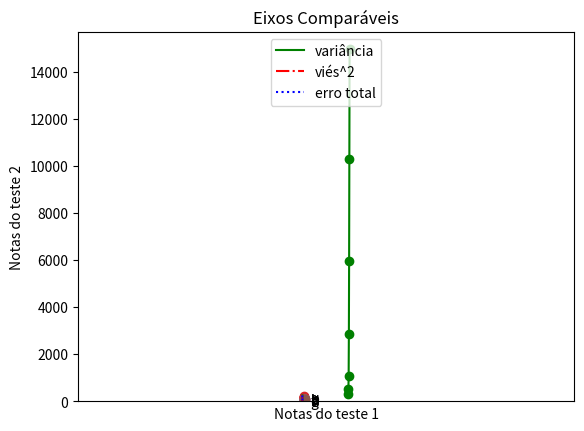

Write the Python code that produced this figure.
from matplotlib import pyplot as plt 

anos = [1950, 1960, 1970, 1980, 1990, 2000, 2010]
pib = [300.2, 543.3, 1075.9, 2862.5, 5979.6, 10289.7, 14958.3]

#crie um gráfico de linhas, anos no eixo x, pib no eixo y
plt.plot(anos, pib, color='green', marker='o', linestyle='solid')

# adicionando título
plt.title("PIB Nominal")

# adicionando rótulo ao eixo y e x
plt.ylabel("Bilhões de Dólares")
plt.xlabel("Anos")
plt.show()

#GRÁFICO DE BARRAS PARA REPRESENTAR UM CONJUNTO DISCRETO DE ITENS
movies = ["Annie Hall", "Ben-Hur", "Casablanca", "Gandhi", "West Side Story"]
num_oscars = [5, 11, 3, 8, 10]

plt.bar(range(len(movies)), num_oscars)
plt.title("Meus Filmes Favoritos")        #adicionando um título
plt.ylabel("Nº de Oscars")                # rótulo do eixo y
plt.xticks(range(len(movies)), movies)    # rótulo do eixo x com os nomes dos filmes nos centros das barras

plt.show()

#GRÁFICO DE BARRAS TAMBÉM É BOM ARA REPRESENTAR DISTRIBUIÇÕES DE VALORES
from collections import Counter
grades = [83, 95, 91, 87, 70, 0, 85, 82, 100, 67, 73, 77, 0]

#agrupando por decil, mas com o 100 e o 90 agrupados
histogram = Counter(min(grade // 10 * 10, 90) for grade in grades)

plt.bar([x + 5 for x in histogram.keys()],      #Mova as barras para a direita em 5 un
        histogram.values(),                     #Atribua a altura correta a cada barra
        10,                                     #Atribua a largura 10 a cada barra
        edgecolor=(0, 0, 0))                    #Escureça as bordas das barras


plt.axis([-5, 105, 0, 5])     #-5 <= x <= 105 e 0 <= y <= 5

plt.xticks([10 * i for i in range(11)])         #rótulos do eixo x em 0, 10, ..., 100
plt.xlabel("Decil")
plt.ylabel("Nº de Alunos")
plt.title("Distribuição das Notas da 1ª Avaliação")
plt.show()

#CRITÉRIOS AO USAR O PLT.AXIS()
mentions = [500, 505]
years = [2017, 2018]

plt.bar(years, mentions, 0.8)
plt.xticks(years)
plt.ylabel("Nº de vezes que ouvi alguém dizer 'data science'")
plt.axis([2016.5, 2018.5, 499, 506]) #eixo "malandro"
plt.title("Observe Esse Aumento 'Imenso'")
plt.show()

plt.axis([2016.5, 2018.5, 0, 550]) # eixo correto
plt.title("O Aumento Diminuiu Bastante")
plt.show()

#GRÁFICOS DE LINHAS
variance= [1, 2, 4, 8, 16, 32, 64, 128, 256]
bias_squared = [2 ** x for x in [8, 7, 6, 5, 4, 3, 2, 1, 0]]
total_error = [ x + y for x, y in zip(variance, bias_squared)]
xs = [i for i, _ in enumerate(variance)]


#podemos fazer várias chamadas ao plt.plot para mostrar múltipas séries no mesmo gráfico
plt.plot(xs, variance, 'g-', label='variância')       #linha verde sólida
plt.plot(xs, bias_squared, 'r-.', label='viés^2')     #linha vermelha de ponto tracejado
plt.plot(xs, total_error, 'b:', label='erro total')   #linha pontilhada azul

# Como atribuímos rótulos a cada série (label=""), podemos criar uma legenda 'de graça'(loc=9 significa 'top center')
plt.legend(loc=9)
plt.xlabel("Complexidade do Modelo")
plt.xticks([])
plt.title("O Dilema Viés-Variância")
plt.show()

#GRÁFICOS DE DISPERSÃO
# melhor opção para representar as relações entre pares de conjunto de dados.
friends = [70, 65, 72, 63, 71, 64, 60, 64, 67]
minutes = [175, 170, 205, 120, 220, 130, 105, 145, 190]
labels = ['a', 'b', 'c', 'd', 'e', 'f', 'g', 'h', 'i']

plt.scatter(friends, minutes)

# rotule cada ponto
for label, friend_count, minute_count in zip(labels, friends, minutes):
   plt.annotate(label,
               xy=(friend_count, minute_count),    #Coloque o rótulo no respectvivo
               xytext=(5, -5),                     # Mas levemente deslocado
               textcoords='offset points')
   
plt.title("Minutos DIários x Número de Amigos")
plt.xlabel("Nº de Amigos")
plt.ylabel("Minutos Diários Dedicados ao Site")
plt.show()

# se permitir o matplotlib selecionar a escala ao dispersas variáveis comparáveis, talvez obtenha um gráfico equivocado como a seguir:
test_1_grades = [99, 90, 85, 97, 80]
test_2_grades = [100, 85, 60, 90, 70]

plt.scatter(test_1_grades, test_2_grades)
plt.title("Eixos Não Comparáveis")
plt.xlabel("Notas do teste 1")
plt.ylabel("Notas do teste 2")
plt.show()

# quando incluímos uma chamada para plt.axis("equal") o gráfico mostra com mais precisão que a maior parte da variação acontece no teste 2
plt.scatter(test_1_grades, test_2_grades)
plt.title("Eixos Comparáveis")
plt.xlabel("Notas do teste 1")
plt.ylabel("Notas do teste 2")
plt.axis("equal")
plt.show()